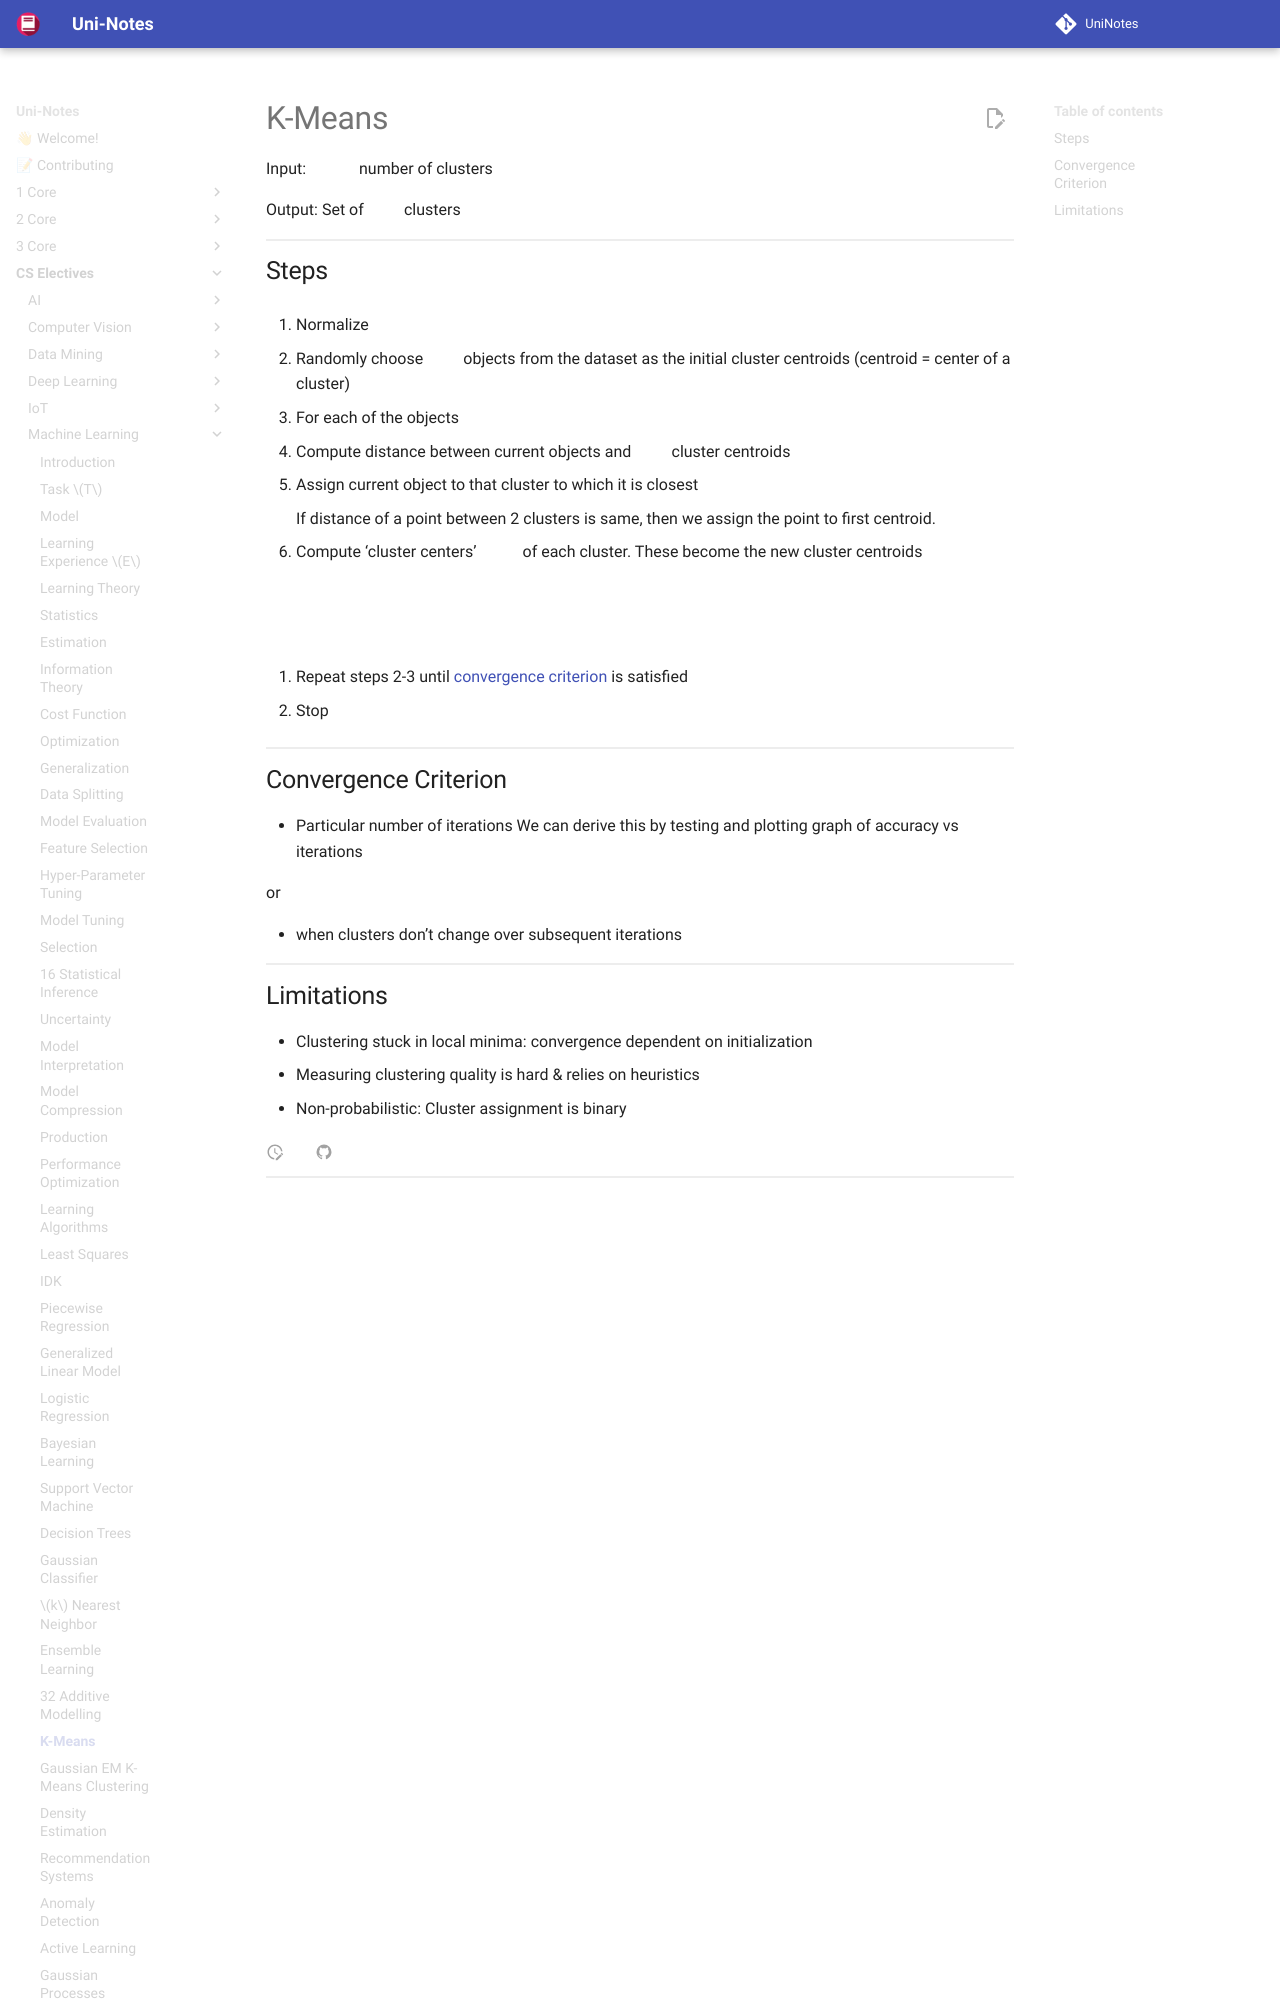

repository: uni-notes/uni-notes · page: CS_Electives/Machine_Learning/32_KMeans_Clustering/index.html · generator: mkdocs

# K-Means

Input: $k =$ number of clusters

Output: Set of $k$ clusters

## Steps

1. Normalize $X$

2. Randomly choose $k$ objects from the dataset as the initial cluster centroids
   (centroid = center of a cluster)

3. For each of the objects

   1. Compute distance between current objects and $k$ cluster centroids

   2. Assign current object to that cluster to which it is closest

      If distance of a point between 2 clusters is same, then we assign the point to first centroid.

4. Compute ‘cluster centers’ $m$ of each cluster. These become the new cluster centroids

$$
\begin{aligned}
m_k &= \Big(\text{mean}(X), \text{mean}(Y) \Big) \\
X &= \text{List of } x \text{ coordinates} \\
Y &= \text{List of } y \text{ coordinates}
\end{aligned}
$$
